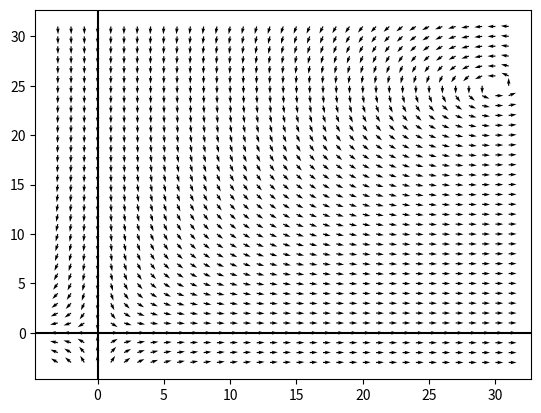
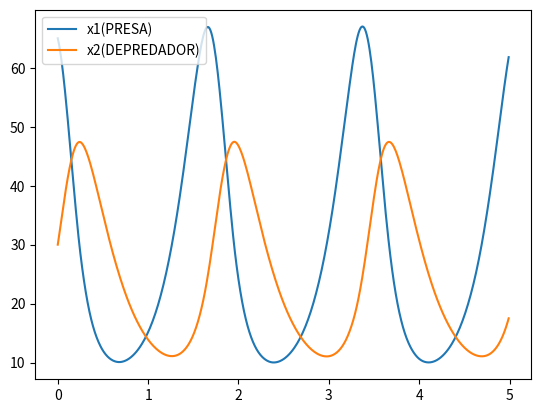
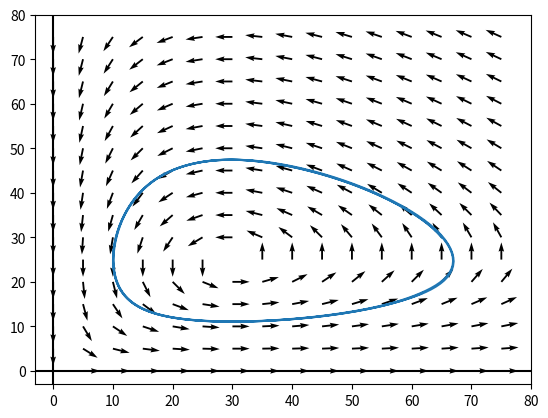
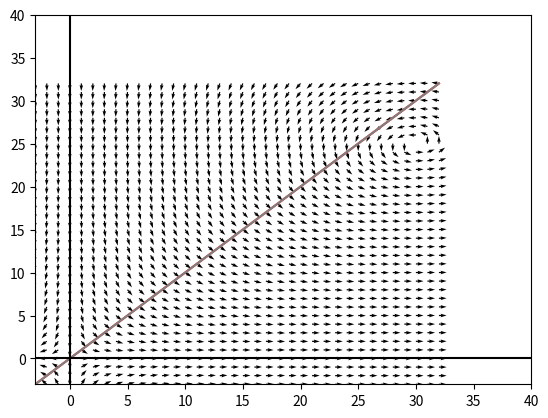
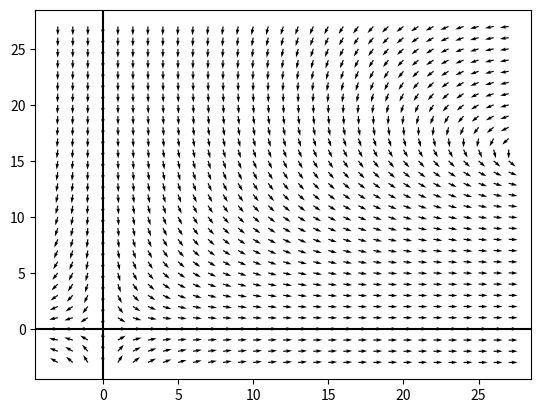
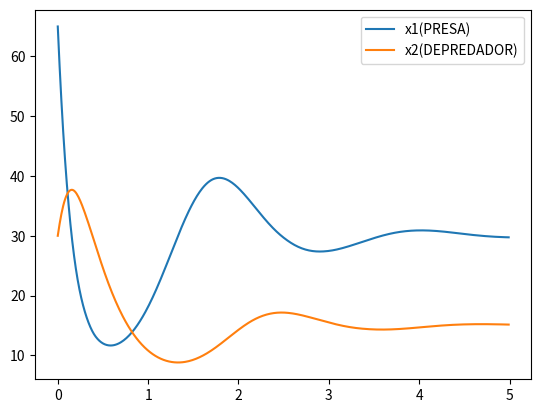
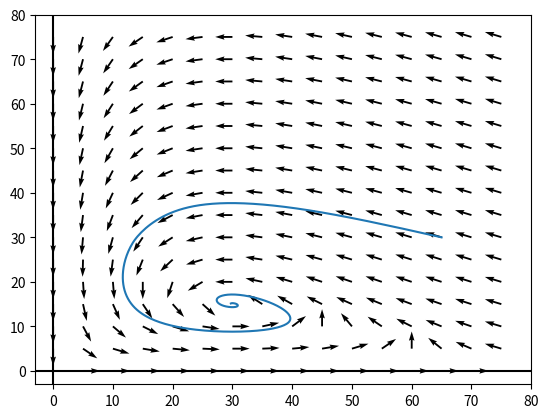
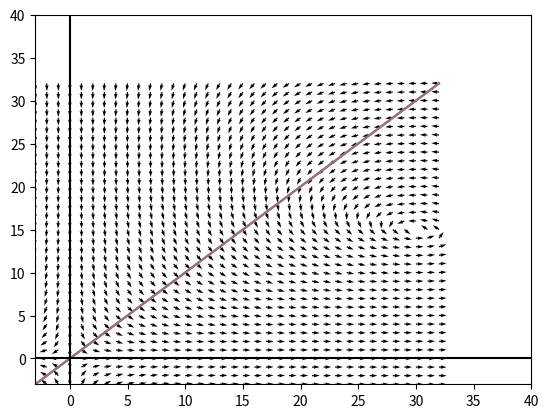

Source code (Python) for these figures, in order:
# 1)a) la ecuacion A es presa y la B es depredador
#b)
import numpy as np
import matplotlib.pyplot as plt
from scipy.integrate import solve_ivp 

# Campo de direcciones 

a = 5
b = -0.2
c = -3
d = 0.1 

x1, x2 = np.meshgrid(np.arange(-3, 32, 1), np.arange(-3, 32,1)) #creo la grilla
u = a * x1 + b * x1 *x2  #esto se cambia OJO X1 ES A Y X2 ES B signos NO SE TOCA
v = c * x2 + d * x1 *x2 # aca tb     
n = np.sqrt(u**2 + v**2) # Normalizamos el vector 
plt.figure() 
plt.quiver(x1, x2, u/n, v/n) 
plt.axhline(0, color = "black") 
plt.axvline(0, color = "black") 
plt.show() 

# Serie de tiempo 

def f(t, x): 
    x1, x2 = x 
    dx1dt =a* x1 + b * x1 *x2 
    dx2dt = c * x2 + d * x1 *x2
    return [dx1dt, dx2dt]

a = 5
b = -0.2
c = -3
d = 0.1 

x0 = [65, 30] #ci
t_eval = np.arange(0, 5, 0.01)
sol = solve_ivp(f, [0, 5], x0, t_eval = t_eval) #0 5 rango
#todo la linea
plt.figure() 
plt.plot(sol.t, sol.y[0], label = "x1(PRESA)") 
plt.plot(sol.t, sol.y[1], label = "x2(DEPREDADOR)") 
plt.legend() 


# Campo de direcciones con trayectoria 

plt.figure() 
plt.plot(sol.y[0], sol.y[1]) 
x1, x2 = np.meshgrid(np.arange(0, 80, 5), np.arange(0, 80, 5)) #cambio el 80 y eñ rago si quiero
u = a * x1 + b * x1 *x2  #esto se cambia pero no los signos
v = c * x2 + d * x1* x2 #aca tb
n = np.sqrt(u**2 + v**2) # Normalizamos el vector 
plt.quiver(x1, x2, u/n, v/n)
plt.axhline(0, color = "black") 
plt.axvline(0, color = "black") 
plt.xlim(-3, 80) 
plt.ylim(-3, 80) 
plt.show() 


# Campo de direcciones con isoclinas 

plt.figure() 
x1, x2 = np.meshgrid(np.arange(-3, 33, 1), np.arange(-3, 33, 1))
u = a * x1 + b * x1* x2 
v = c * x2 + d * x1* x2 
n = np.sqrt(u**2 + v**2) # Normalizamos el vector 
plt.quiver(x1, x2, u/n, v/n)
plt.plot(x1[0], 1* x1[0], color = "red") # Isoclina x1 el -1/2 es despejado de k2
plt.plot(x1[0], 1 * x1[0], color = "gray") # Isoclina x2 despejo k2 y me da 4 ojo los signos
plt.axhline(0, color = "black") 
plt.axvline(0, color = "black") 
plt.xlim(-3, 40) 
plt.ylim(-3,40) 
plt.show() 

#ejercicio 2 

import numpy as np
import matplotlib.pyplot as plt
from scipy.integrate import solve_ivp 

# Campo de direcciones 

a = 5
b = -0.2
c = -3
d = 0.1 
e=75 #nuevo parametro a considerar y se divide

x1, x2 = np.meshgrid(np.arange(-3, 28, 1), np.arange(-3, 28,1)) #creo la grilla
u = a * x1*(1-x1/e) + b * x1 *x2  #esto se cambia
v = c * x2 + d * x1 *x2 # aca tb
n = np.sqrt(u**2 + v**2) # Normalizamos el vector 
plt.figure() 
plt.quiver(x1, x2, u/n, v/n) 
plt.axhline(0, color = "black") 
plt.axvline(0, color = "black") 
plt.show() 
#todo lo anterior era para declarar la nueva variable e ,el grafico sigue dando lo mismo
# Serie de tiempo 

def f(t, x): 
    x1, x2 = x 
    dx1dt =a * x1*(1-x1/e) + b * x1 *x2
    dx2dt = c * x2 + d * x1 *x2
    return [dx1dt, dx2dt]

a = 5
b = -0.2
c = -3
d = 0.1 

x0 = [65, 30] #ci dice la consigna que se mantiene igual al pto anterior 
t_eval = np.arange(0, 5, 0.01)
sol = solve_ivp(f, [0, 5], x0, t_eval = t_eval) #0 5 rango
#todo la linea
plt.figure() 
plt.plot(sol.t, sol.y[0], label = "x1(PRESA)") 
plt.plot(sol.t, sol.y[1], label = "x2(DEPREDADOR)") 
plt.legend() 


# Campo de direcciones con trayectoria 

plt.figure() 
plt.plot(sol.y[0], sol.y[1]) 
x1, x2 = np.meshgrid(np.arange(0, 80, 5), np.arange(0, 80, 5))
u = a * x1*(1-x1/e) + b * x1 *x2  #esto se cambia pero no los signos
v = c * x2 + d * x1* x2 #aca tb
n = np.sqrt(u**2 + v**2) # Normalizamos el vector 
plt.quiver(x1, x2, u/n, v/n)
plt.axhline(0, color = "black") 
plt.axvline(0, color = "black") 
plt.xlim(-3, 80) 
plt.ylim(-3, 80) 
plt.show() 


# Campo de direcciones con isoclinas 

plt.figure() 
x1, x2 = np.meshgrid(np.arange(-3, 33, 1), np.arange(-3, 33, 1))
u = a * x1*(1-x1/e) + b * x1 *x2
v = c * x2 + d * x1* x2 
n = np.sqrt(u**2 + v**2) # Normalizamos el vector 
plt.quiver(x1, x2, u/n, v/n)
plt.plot(x1[0], 1* x1[0], color = "red") # Isoclina x1 el -1/2 es despejado de k2
plt.plot(x1[0], 1 * x1[0], color = "gray") # Isoclina x2 despejo k2 y me da 4 ojo los signos
plt.axhline(0, color = "black") 
plt.axvline(0, color = "black") 
plt.xlim(-3, 40) 
plt.ylim(-3,40) 
plt.show() 

#ejercicio 2 












